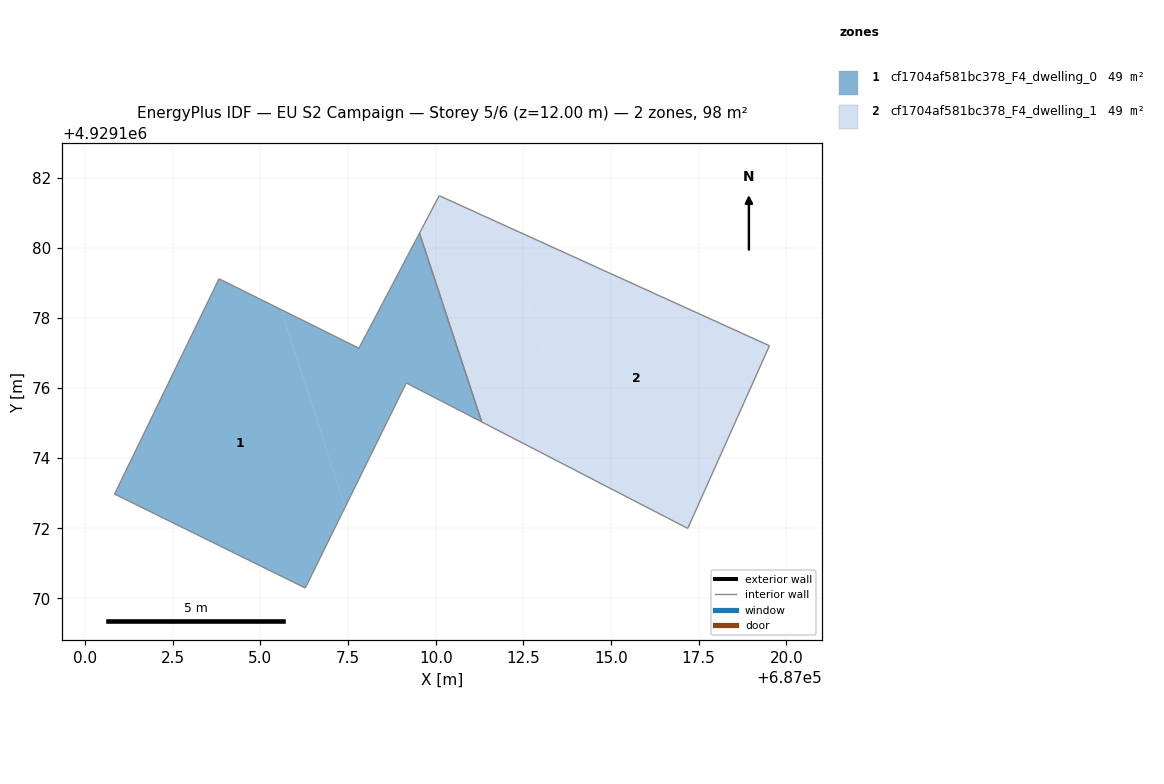
=== STOREY PLAN SPEC (per zone: floor XY polygon, exterior-wall plan segments, windows/doors) ===
zone 1: cf1704af581bc378_F4_dwelling_0  (49.1 m²)
  floor: (687006.28, 4929170.29) (687007.42, 4929172.61) (687005.59, 4929178.24) (687003.82, 4929179.12) (687000.84, 4929172.97)
  floor: (687011.31, 4929175.03) (687009.54, 4929180.42) (687007.81, 4929177.13) (687005.59, 4929178.24) (687007.42, 4929172.61) (687009.16, 4929176.14)
  interior walls: 7
zone 2: cf1704af581bc378_F4_dwelling_1  (49.1 m²)
  floor: (687014.21, 4929173.54) (687011.90, 4929180.67) (687010.10, 4929181.49) (687009.54, 4929180.42) (687011.31, 4929175.03)
  floor: (687017.19, 4929172.00) (687019.52, 4929177.21) (687011.90, 4929180.67) (687014.21, 4929173.54)
  interior walls: 5

=== DERIVED (storey summary) ===
Building: EU S2 Campaign
Storey: 5 of 6  (floor level z = 12.00 m)
Storey gross floor area: 98.2 m²
Zones on this storey: 2
  - cf1704af581bc378_F4_dwelling_0: floor 49.1 m²
  - cf1704af581bc378_F4_dwelling_1: floor 49.1 m²
Zone adjacency (shared interzone walls):
  - cf1704af581bc378_F4_dwelling_0 ↔ cf1704af581bc378_F4_dwelling_1